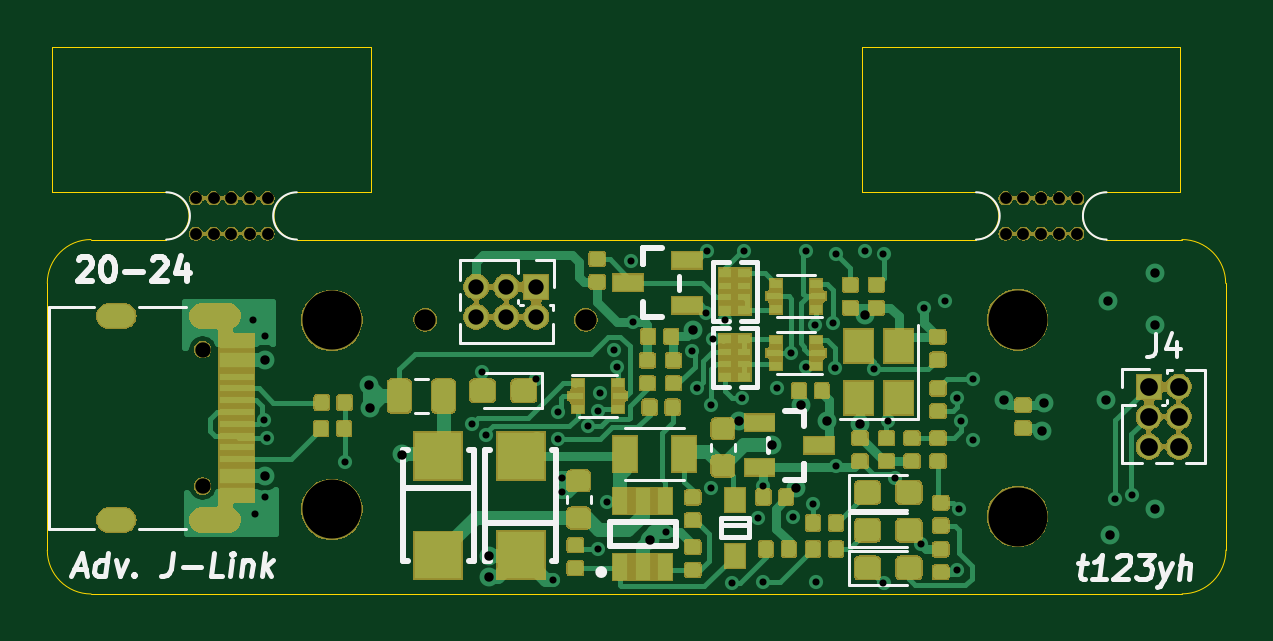
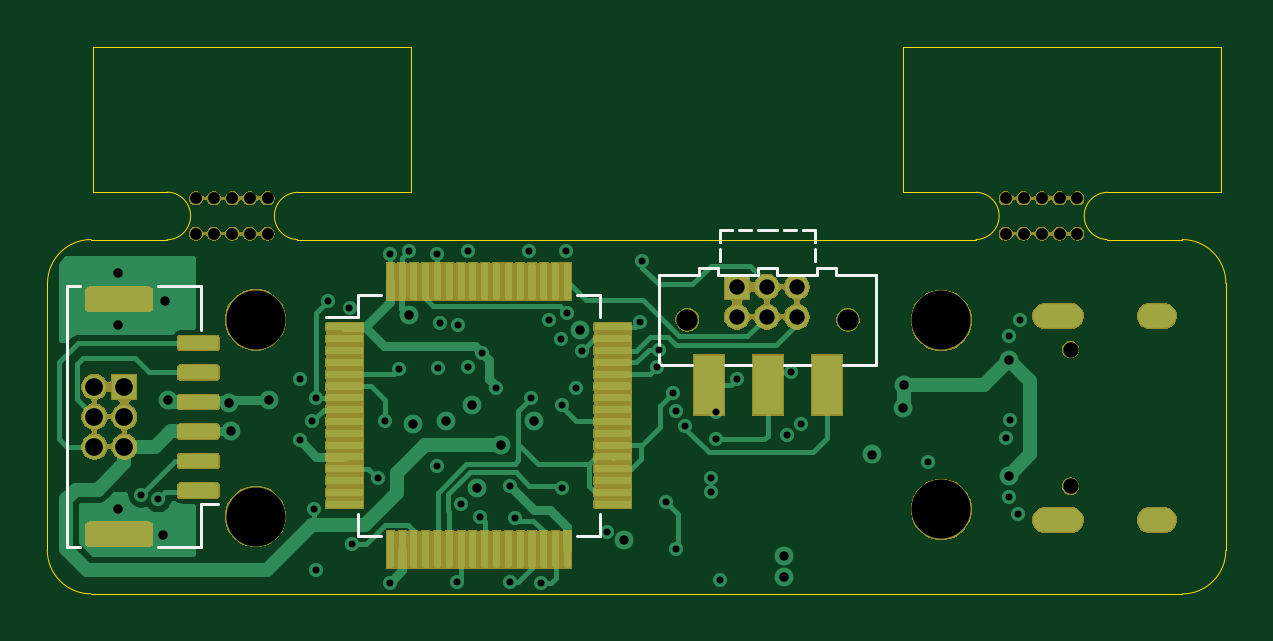
Circuit board: 12 layer files. Board 49.9 x 23.1 mm.
- bottom_copper: AdvancedSTLink-B_Cu.gbr (151430 bytes)
- bottom_mask: AdvancedSTLink-B_Mask.gbr (107849 bytes)
- paste: AdvancedSTLink-B_Paste.gbr (129716 bytes)
- bottom_silk: AdvancedSTLink-B_SilkS.gbr (3407 bytes)
- outline: AdvancedSTLink-Edge_Cuts.gbr (1895 bytes)
- top_copper: AdvancedSTLink-F_Cu.gbr (150613 bytes)
- top_mask: AdvancedSTLink-F_Mask.gbr (131402 bytes)
- paste: AdvancedSTLink-F_Paste.gbr (121998 bytes)
- top_silk: AdvancedSTLink-F_SilkS.gbr (11225 bytes)
- inner_copper: AdvancedSTLink-In1_Cu.gbr (8789 bytes)
- inner_copper: AdvancedSTLink-In2_Cu.gbr (112698 bytes)
- drill: AdvancedSTLink.drl (2637 bytes)

=== bottom_copper: AdvancedSTLink-B_Cu.gbr (151430 bytes, source omitted) ===
=== bottom_mask: AdvancedSTLink-B_Mask.gbr (107849 bytes, source omitted) ===
=== paste: AdvancedSTLink-B_Paste.gbr (129716 bytes, source omitted) ===
=== bottom_silk: AdvancedSTLink-B_SilkS.gbr ===
G04 #@! TF.GenerationSoftware,KiCad,Pcbnew,(5.1.5)-3*
G04 #@! TF.CreationDate,2020-06-14T17:26:15+08:00*
G04 #@! TF.ProjectId,AdvancedSTLink,41647661-6e63-4656-9453-544c696e6b2e,rev?*
G04 #@! TF.SameCoordinates,Original*
G04 #@! TF.FileFunction,Legend,Bot*
G04 #@! TF.FilePolarity,Positive*
%FSLAX46Y46*%
G04 Gerber Fmt 4.6, Leading zero omitted, Abs format (unit mm)*
G04 Created by KiCad (PCBNEW (5.1.5)-3) date 2020-06-14 17:26:15*
%MOMM*%
%LPD*%
G04 APERTURE LIST*
%ADD10C,0.120000*%
G04 APERTURE END LIST*
D10*
X198935000Y-100290000D02*
X200275000Y-100290000D01*
X198935000Y-99340000D02*
X198935000Y-100290000D01*
X197985000Y-99340000D02*
X198935000Y-99340000D01*
X188715000Y-99340000D02*
X188715000Y-100290000D01*
X189665000Y-99340000D02*
X188715000Y-99340000D01*
X198935000Y-109560000D02*
X198935000Y-108610000D01*
X197985000Y-109560000D02*
X198935000Y-109560000D01*
X188715000Y-109560000D02*
X188715000Y-108610000D01*
X189665000Y-109560000D02*
X188715000Y-109560000D01*
X211260000Y-98965000D02*
X210710000Y-98965000D01*
X211260000Y-110035000D02*
X211260000Y-98965000D01*
X210710000Y-110035000D02*
X211260000Y-110035000D01*
X205590000Y-98965000D02*
X205590000Y-100815000D01*
X207390000Y-98965000D02*
X205590000Y-98965000D01*
X205590000Y-108185000D02*
X204850000Y-108185000D01*
X205590000Y-110035000D02*
X205590000Y-108185000D01*
X207390000Y-110035000D02*
X205590000Y-110035000D01*
X181200000Y-96600000D02*
X181200000Y-96600000D01*
X182000000Y-96600000D02*
X181200000Y-96600000D01*
X182300000Y-96600000D02*
X182300000Y-96600000D01*
X182800000Y-96600000D02*
X182300000Y-96600000D01*
X180900000Y-96600000D02*
X180900000Y-96600000D01*
X180400000Y-96600000D02*
X180900000Y-96600000D01*
X179600000Y-97900000D02*
X179600000Y-97900000D01*
X179600000Y-97400000D02*
X179600000Y-97900000D01*
X183600000Y-97900000D02*
X183600000Y-97900000D01*
X183600000Y-97400000D02*
X183600000Y-97900000D01*
X183600000Y-97100000D02*
X183600000Y-97100000D01*
X183600000Y-96600000D02*
X183600000Y-97100000D01*
X183100000Y-96600000D02*
X183100000Y-96600000D01*
X183600000Y-96600000D02*
X183100000Y-96600000D01*
X180100000Y-96600000D02*
X180100000Y-96600000D01*
X179600000Y-96600000D02*
X180100000Y-96600000D01*
X179600000Y-97100000D02*
X179600000Y-97100000D01*
X179600000Y-96600000D02*
X179600000Y-97100000D01*
X177000000Y-98500000D02*
X177000000Y-98500000D01*
X178700000Y-98500000D02*
X177000000Y-98500000D01*
X178700000Y-98200000D02*
X178700000Y-98500000D01*
X179500000Y-98200000D02*
X178700000Y-98200000D01*
X179500000Y-98500000D02*
X179500000Y-98200000D01*
X181200000Y-98500000D02*
X179500000Y-98500000D01*
X181200000Y-98200000D02*
X181200000Y-98500000D01*
X182000000Y-98200000D02*
X181200000Y-98200000D01*
X182000000Y-98500000D02*
X182000000Y-98200000D01*
X183700000Y-98500000D02*
X182000000Y-98500000D01*
X183700000Y-98200000D02*
X183700000Y-98500000D01*
X184500000Y-98200000D02*
X183700000Y-98200000D01*
X184500000Y-98500000D02*
X184500000Y-98200000D01*
X186200000Y-98500000D02*
X184500000Y-98500000D01*
X179800000Y-102300000D02*
X179800000Y-102300000D01*
X180900000Y-102300000D02*
X179800000Y-102300000D01*
X182300000Y-102300000D02*
X182300000Y-102300000D01*
X183400000Y-102300000D02*
X182300000Y-102300000D01*
X177000000Y-102300000D02*
X178400000Y-102300000D01*
X177000000Y-98500000D02*
X177000000Y-102300000D01*
X186200000Y-102300000D02*
X186200000Y-98500000D01*
X184800000Y-102300000D02*
X186200000Y-102300000D01*
M02*

=== outline: AdvancedSTLink-Edge_Cuts.gbr ===
G04 #@! TF.GenerationSoftware,KiCad,Pcbnew,(5.1.5)-3*
G04 #@! TF.CreationDate,2020-06-14T17:26:15+08:00*
G04 #@! TF.ProjectId,AdvancedSTLink,41647661-6e63-4656-9453-544c696e6b2e,rev?*
G04 #@! TF.SameCoordinates,Original*
G04 #@! TF.FileFunction,Profile,NP*
%FSLAX46Y46*%
G04 Gerber Fmt 4.6, Leading zero omitted, Abs format (unit mm)*
G04 Created by KiCad (PCBNEW (5.1.5)-3) date 2020-06-14 17:26:15*
%MOMM*%
%LPD*%
G04 APERTURE LIST*
%ADD10C,0.050000*%
G04 APERTURE END LIST*
D10*
X210150000Y-88860000D02*
X210150000Y-94990000D01*
X196680000Y-88860000D02*
X210150000Y-88860000D01*
X196680000Y-94990000D02*
X196680000Y-88860000D01*
X210150000Y-94990000D02*
X207035001Y-94990001D01*
X201503001Y-95000001D02*
X196680000Y-94990000D01*
X175890000Y-95000000D02*
X172775001Y-95000001D01*
X175890000Y-88870000D02*
X175890000Y-95000000D01*
X162420000Y-88870000D02*
X175890000Y-88870000D01*
X162420000Y-95000000D02*
X162420000Y-88870000D01*
X167220000Y-95000000D02*
X162420000Y-95000000D01*
X201503001Y-95000001D02*
G75*
G02X201502999Y-96999999I-25001J-999999D01*
G01*
X167223001Y-95000001D02*
G75*
G02X167222999Y-96999999I-25001J-999999D01*
G01*
X207038001Y-97010003D02*
G75*
G02X207035001Y-94990001I-1J1010003D01*
G01*
X172774999Y-96999999D02*
X201502999Y-96999999D01*
X164051893Y-97000000D02*
X167222999Y-96999999D01*
X172774999Y-96999999D02*
G75*
G02X172775001Y-95000001I25001J999999D01*
G01*
X210231414Y-96999927D02*
X207038001Y-97010048D01*
X164054546Y-112004373D02*
G75*
G02X162200173Y-110150000I0J1854373D01*
G01*
X212095080Y-110145627D02*
G75*
G02X210240707Y-112000000I-1854373J0D01*
G01*
X210231414Y-96999927D02*
G75*
G02X212085787Y-98854300I0J-1854373D01*
G01*
X162200000Y-98851893D02*
G75*
G02X164051893Y-97000000I1851893J0D01*
G01*
X212095080Y-110145627D02*
X212085787Y-98854300D01*
X164054546Y-112004373D02*
X210240707Y-112000000D01*
X162200000Y-98851893D02*
X162200173Y-110150000D01*
M02*

=== top_copper: AdvancedSTLink-F_Cu.gbr (150613 bytes, source omitted) ===
=== top_mask: AdvancedSTLink-F_Mask.gbr (131402 bytes, source omitted) ===
=== paste: AdvancedSTLink-F_Paste.gbr (121998 bytes, source omitted) ===
=== top_silk: AdvancedSTLink-F_SilkS.gbr (11225 bytes, source omitted) ===
=== inner_copper: AdvancedSTLink-In1_Cu.gbr (8789 bytes, source omitted) ===
=== inner_copper: AdvancedSTLink-In2_Cu.gbr (112698 bytes, source omitted) ===
=== drill: AdvancedSTLink.drl ===
M48
; DRILL file {KiCad (5.1.5)-3} date 2020/6/14 17:26:12
; FORMAT={-:-/ absolute / inch / decimal}
; #@! TF.CreationDate,2020-06-14T17:26:12+08:00
; #@! TF.GenerationSoftware,Kicad,Pcbnew,(5.1.5)-3
FMAT,2
INCH
T1C0.0118
T2C0.0157
T3C0.0236
T4C0.0256
T5C0.0295
T6C0.0197
T7C0.0256
T8C0.0354
T9C0.0984
%
G90
G05
T1
X6.7283Y-3.9528
X6.7323Y-4.2756
X6.7464Y-4.1191
X6.748Y-3.9803
X6.748Y-4.248
X6.752Y-4.1496
X6.8819Y-4.189
X7.0945Y-4.126
X7.1102Y-4.0394
X7.1175Y-4.1444
X7.2008Y-4.0512
X7.2283Y-4.3858
X7.2362Y-4.1063
X7.2362Y-4.1516
X7.2441Y-4.2165
X7.2441Y-4.2402
X7.2874Y-4.1299
X7.3029Y-4.104
X7.3031Y-4.3346
X7.3071Y-4.0748
X7.3189Y-4.2559
X7.3305Y-4.0023
X7.3346Y-4.0315
X7.3583Y-3.8543
X7.3622Y-3.9567
X7.4173Y-4.3071
X7.4596Y-4.0049
X7.4685Y-4.0669
X7.4843Y-3.9409
X7.4852Y-3.8386
X7.4921Y-4.0945
X7.4921Y-4.2323
X7.4946Y-3.9843
X7.5148Y-3.9537
X7.5276Y-4.3908
X7.5433Y-4.0825
X7.5472Y-3.8386
X7.5709Y-4.2835
X7.5787Y-4.3898
X7.5793Y-4.2289
X7.6024Y-4.0669
X7.626Y-4.0079
X7.6285Y-4.2815
X7.6496Y-3.8386
X7.6496Y-4.0315
X7.6614Y-4.2598
X7.6654Y-3.9606
X7.6673Y-4.3898
X7.6959Y-3.9575
X7.6985Y-4.0329
X7.7008Y-3.8425
X7.7008Y-4.1969
X7.748Y-3.8386
X7.7638Y-4.0354
X7.7795Y-4.3908
X7.7795Y-3.8425
X7.7874Y-4.122
X7.7992Y-4.2165
X7.8425Y-4.3268
X7.8465Y-3.9331
X7.8819Y-3.9213
X7.9016Y-4.0827
X7.9016Y-4.3701
X7.9055Y-4.2677
X7.9094Y-4.122
X7.9291Y-4.0512
X7.9291Y-4.1535
X8.1654Y-4.252
X8.1937Y-4.2439
T2
X6.748Y-4.0197
X6.748Y-4.2126
X6.9224Y-4.061
X6.9232Y-4.1
X6.9764Y-4.1772
X7.122Y-4.3465
X7.122Y-4.3819
X7.3898Y-4.3189
X7.4626Y-3.9695
X7.5394Y-4.122
X7.5945Y-4.1614
X7.6339Y-4.2323
X7.6417Y-4.0945
X7.685Y-4.122
X7.7402Y-4.126
X7.748Y-3.9449
X7.9803Y-4.0866
X8.0433Y-4.1378
X8.0472Y-4.0906
X8.1496Y-4.0866
X8.1535Y-3.9213
X8.1575Y-4.311
X8.2323Y-3.874
X8.2323Y-3.9606
X8.2323Y-4.2677
T4
X7.1008Y-3.8976
X7.1008Y-3.9476
X7.1508Y-3.8976
X7.1508Y-3.9476
X7.2008Y-3.8976
X7.2008Y-3.9476
T5
X8.2217Y-4.0642
X8.2217Y-4.1142
X8.2217Y-4.1642
X8.2717Y-4.0642
X8.2717Y-4.1142
X8.2717Y-4.1642
T6
X7.983Y-3.75
X7.983Y-3.8091
X8.0125Y-3.75
X8.0125Y-3.8091
X8.042Y-3.75
X8.042Y-3.8091
X8.0725Y-3.75
X8.0725Y-3.8091
X8.1025Y-3.75
X8.1025Y-3.8091
X6.6334Y-3.75
X6.6334Y-3.8091
X6.6629Y-3.75
X6.6629Y-3.8091
X6.6924Y-3.75
X6.6924Y-3.8091
X6.7229Y-3.75
X6.7229Y-3.8091
X6.7529Y-3.75
X6.7529Y-3.8091
T7
X6.6447Y-4.0024
X6.6447Y-4.2299
T8
X7.0157Y-3.9528
X7.2835Y-3.9528
T9
X8.003Y-4.2805
X8.003Y-3.9528
X6.8602Y-3.9537
X6.8602Y-4.2687
T3
G00X6.5128Y-3.9461
M15
G01X6.4892Y-3.9461
M16
G05
G00X6.5128Y-4.2862
M15
G01X6.4892Y-4.2862
M16
G05
G00X6.6872Y-3.9461
M15
G01X6.6439Y-3.9461
M16
G05
G00X6.6872Y-4.2862
M15
G01X6.6439Y-4.2862
M16
G05
T0
M30

